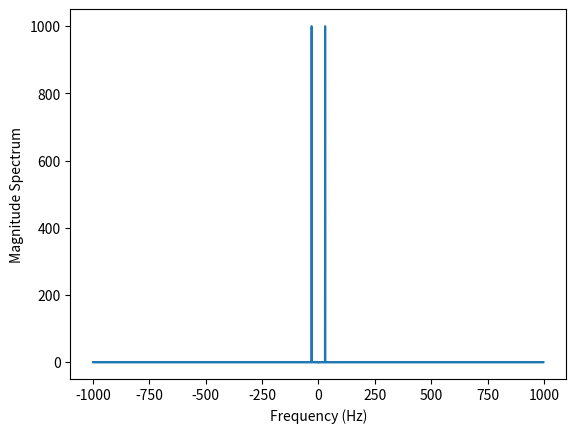
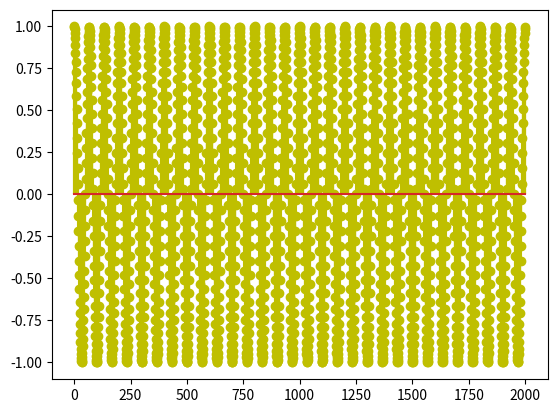
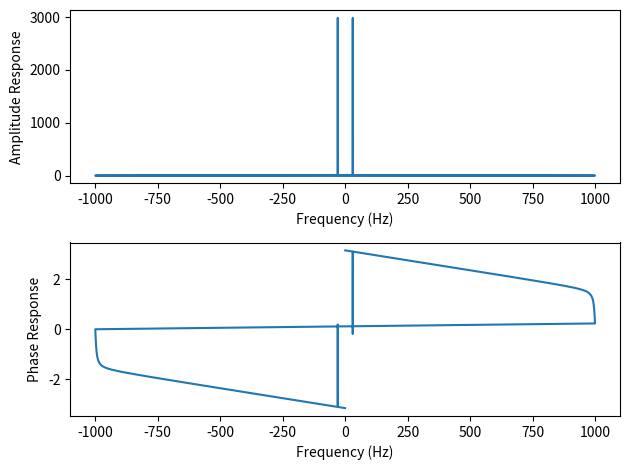
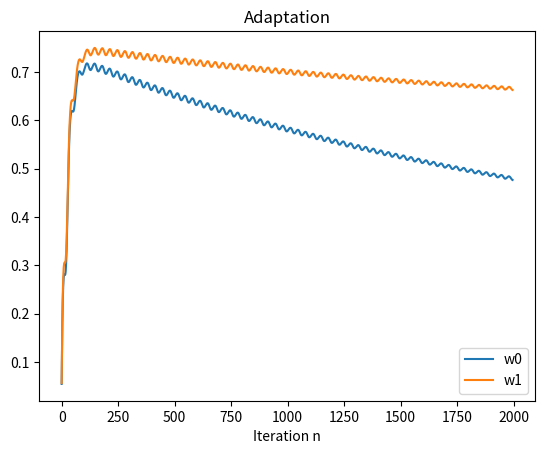
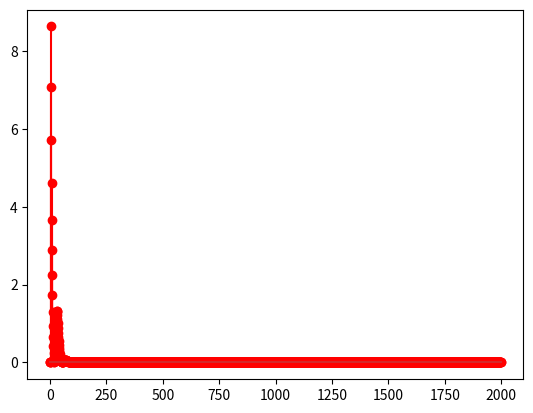

Write Python code to recreate these figures, in order.
import matplotlib.pyplot as plt
import numpy as np

def lms1(x, dn, M=4, mu=0.01):
    N = len(x) #2000
    w = np.zeros(M)
    w1 = np.zeros((N-M, M))
    y = np.zeros(N)
    e = np.zeros(N)
    for n in range(M, N):
        x1 = x[n-M+1:n+1][::-1]
        y[n] = np.dot(w, x1)
        e[n] = dn[n] - y[n]
        w = w + 2 * mu * e[n] * x1
        w1[n-M] = w
    J = e**2
    Js = np.zeros(N-5)
    for n in range(0, N-5):
        Js[n] = (J[n] + J[n+1] + J[n+2]) / 3
    Jnew = 10 * np.log10(J)
    return w, y, e, J, w1, Js,Jnew

def rls(x, dn, order, forgetting_factor=1.0):
    N = len(x)
    w = np.zeros(order)
    P = np.eye(order) / forgetting_factor
    y_n = np.zeros(N)
    e_n = np.zeros(N)
    J_n = np.zeros(N)
    for n in range(order, N):
        x_n = x[n-order:n][::-1]
        y_n[n] = np.dot(w, x_n)
        e_n[n] = dn[n] - y_n[n]
        J_n[n] = e_n[n]**2
        k_n = np.dot(P, x_n) / (1 + np.dot(np.dot(x_n, P), x_n))
        w = w + k_n * e_n[n]
        P = P / forgetting_factor - np.dot(np.dot(k_n, x_n), P) / forgetting_factor
    return w, y_n, e_n, J_n

N=2000
Xn=np.cos(0.03 * np.pi * np.arange(N).astype(int))
Xf = np.fft.fft(Xn)
f = np.fft.fftfreq(N, d=1.0/N)
Xspectrum = np.abs(Xf)
plt.plot(f, Xspectrum)
plt.xlabel("Frequency (Hz)")
plt.ylabel("Magnitude Spectrum")
plt.show()
plt.close()
plt.stem(Xn,"y")
#plt.show()
plt.close()
#print(Xn)
def generate_dn(x):
    N = len(x)
    dn = np.zeros(N)
    for n in range(2, N):
        dn[n] = x[n] - 2 * x[n-1] + 4 * x[n-2]
    return dn
Dn=generate_dn(Xn)
dn_f = np.fft.fft(Dn)
f = np.fft.fftfreq(N, d=1.0/N)
magnitude_response = np.abs(dn_f)
phase_response = np.angle(dn_f)

plt.subplot(2, 1, 1)
plt.plot(f, magnitude_response)
plt.xlabel("Frequency (Hz)")
plt.ylabel("Amplitude Response")

plt.subplot(2, 1, 2)
plt.plot(f, phase_response)
plt.xlabel("Frequency (Hz)")
plt.ylabel("Phase Response")

plt.tight_layout()
plt.show()
w, y, e, J, w1, Js, Jnew = lms1(Xn,Dn) #w = coeff, y=y[n], e=error (diffrence between Y and the adaptive filter), J= error squared
#w, y, e_n, J_n = rls(Xn,Dn,4)
plt.title("Adaptation")
plt.xlabel("Iteration n")
#plt.stem(y, "p")
#plt.stem(Dn, "y")
print(w,w1)
for i in range(2):
    plt.plot([wi[i] for wi in w1], label=f"w{i}")
#plt.plot(w1[0],"r")
#plt.plot(w1[1],"r")
#plt.plot(w1[2],"r")
#plt.plot(w1[3],"r")
plt.legend()
#plt.show()
plt.close()
plt.stem(J,"r")
#plt.show()
plt.close()
